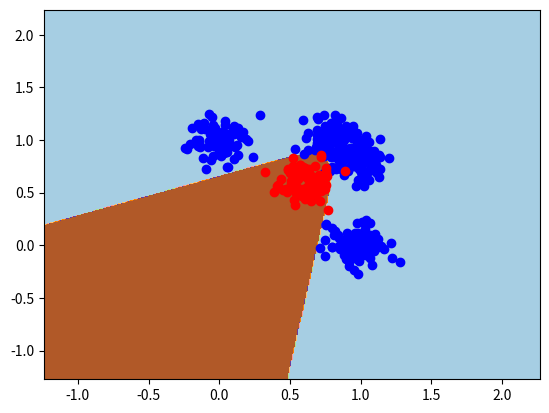

Write Python code to recreate this figure.
import numpy as np
import matplotlib.pyplot as plt


class Layer():
    def __init__(self, weights, n_neurons, net_input=None, first_layer=False, last_layer=False):
        self.n_neurons = n_neurons
        self.weights = weights
        self.first_layer = first_layer
        self.last_layer = last_layer
        self.net_input = net_input
        self.output = net_input if first_layer else []
        self.deltas = []
        self.deltas_next = []

    def predict(self, X):
        print(self.weights[0].T.dot(X[0].T), X[0])
        return np.round([self.activation(self.weights[i].T.dot(X.T)) for i in range(self.n_neurons)])

    def forward_pass(self, net_input):
        outf = np.ones((len(net_input), self.n_neurons + 1))
        for k in range(self.n_neurons):
            outf[:, k] = np.array([self.activation(self.weights[k].dot(np.array(net_input).T))])
        self.output = outf
       
    def backward_propogate(self, net_input):
        if self.last_layer:
            for _ in range(self.n_neurons):
                self.deltas.append(
                    (self.output[:, :-1] * (1 - self.output[:, :-1]) * 
                    (self.output[:, :-1] - net_input[:, :-1])))
            self.deltas_next = np.column_stack(((np.array(self.deltas[0])*self.weights[0, 0]), (np.array(self.deltas[0])*self.weights[0, 1])))
        else:
            self.deltas = net_input * (self.output[:, :-1] * (1 - self.output[:, :-1]))

    def update_weights(self, lr, net_input):
        """ Gradient decent with momentum """
        net_input = np.array(net_input)

        for k in range(self.n_neurons):
            if self.n_neurons == 1:
                w_change = -lr * self.deltas[k].T @ net_input
                self.weights[k] += w_change[0]
            else:
                w_change = -lr * self.deltas[:, k].T @ net_input
                self.weights[k, :] += w_change

        self.deltas = []
        self.deltas_next = []


    def activation(self, x, type="sigmoid"):
        if type == "sigmoid":
            res = 1 / (1 + np.exp(-x))
        else:
            quit("Unknown activation function")

        return res

    def init_weights(self):
        return np.array([-0.5, 0.5, 1.5], 
                        [0.2, 0.1, 1.5])
    
    def init_deltas(self):
        return np.ones((self.N, self.n_neurons + 1))


class MultilayerPerceptronClassifier():
    def __init__(self, X, y, layers, net_shape=(2,2,1)):
        self.X = X
        self.y = y
        self.N = len(X)
        self.L = len(net_shape)
        self.net_shape = net_shape
       
        self.layers = layers
    
    def predict(self, X):
        self.layers[0].output = X
        for r, layer in enumerate(self.layers[1:]):
            self.layers[r+1].forward_pass(self.layers[r].output)
        
        preds = np.round(self.layers[-1].output)

        return preds


    def train(self, a, lr, epochs=1000):
        for e in range(epochs):
            self.forward_pass()
            cost = self.get_cost(self.layers[-1].output)
            print(f"Epoch:{e}\tCost: {cost:.4f}")
            self.back_propagation()
            self.update_weights(a, lr)

        for layer in self.layers[1:]:
            print(layer.weights) 

    def forward_pass(self):
        for r, layer in enumerate(self.layers[1:]):
            self.layers[r+1].forward_pass(self.layers[r].output)
              
    def back_propagation(self):
        for r in range(self.L-1, 0, -1):
            layer = self.layers[r]
            if layer.last_layer:
                layer.backward_propogate(self.y)
            else:
                layer.backward_propogate(self.layers[r+1].deltas_next)

    def update_weights(self, a, lr):
        for r, layer in enumerate(self.layers[1:]):
            # Start at r + 1 which is initialy the first hidden layer.
            self.layers[r+1].update_weights(lr, self.layers[r].output)
            # Remove all values produced by the hidden and output layers
            if not self.layers[r].first_layer:
                self.layers[r].output = []

    def get_cost(self, output):
        cost = 0
        for i in range(self.N):
            cost += (output[i][0] - self.y[i][0]) ** 2
        cost /= self.N

        return cost

def get_XOR_data(N):
    cov = np.array([[0.001, 0.0], [0.0, 0.001]])
    m1_1 = np.array([0, 0])
    m1_2 = np.array([1, 1])
    m2_1 = np.array([0, 1])
    m2_2 = np.array([1, 0])

    x1_1 = np.random.multivariate_normal(m1_1, cov, N)
    x1_2 = np.random.multivariate_normal(m1_2, cov, N)
    x2_1 = np.random.multivariate_normal(m2_1, cov, N)
    x2_2 = np.random.multivariate_normal(m2_2, cov, N)

    y1 = np.zeros(len(x1_1) + len(x1_2))
    y2 = np.ones(len(x2_1) + len(x2_2))

    X = np.concatenate((x1_1, x1_2, x2_1, x2_2))
    X = np.c_[X, np.ones(len(X))]
    
    y = np.concatenate((y1, y2))
    y = np.c_[y, np.ones(len(y))]

    return X, y

def get_poly_data(N):
    cov = np.array([[0.01, 0.0], [0.0, 0.01]])
    m1_1 = np.array([0, 1])
    m1_2 = np.array([0.8, 1])
    m1_3 = np.array([1, 0.8])
    m1_4 = np.array([1, 0])
    m2 = np.array([0.6, 0.6])

    x1_1 = np.random.multivariate_normal(m1_1, cov, N)
    x1_2 = np.random.multivariate_normal(m1_2, cov, N)
    x1_3 = np.random.multivariate_normal(m1_3, cov, N)
    x1_4 = np.random.multivariate_normal(m1_4, cov, N)
    x2 = np.random.multivariate_normal(m2, cov, N)

    y1 = np.zeros(N*4)
    y2 = np.ones(N)

    X = np.concatenate((x1_1, x1_2, x1_3, x1_4, x2))
    X = np.c_[X, np.ones(len(X))]
    
    y = np.concatenate((y1, y2))
    y = np.c_[y, np.ones(len(y))]

    return X, y

def get_test_data(N):
    X = np.array([[0, 0, 1], [0, 0.5, 1], [1, 1, 1], [1, 1.5, 1]])
    y = np.array([[0, 1], [0, 1], [1, 1], [1, 1]])

    return X, y


def plot_xor_boundaries(model, X):
    min1, max1 = X[:, 0].min() - 1, X[:, 0].max() + 1
    min2, max2 = X[:, 1].min() - 1, X[:, 1].max() + 1
    # define the x and y scale
    x1grid = np.arange(min1, max1, 0.01)
    x2grid = np.arange(min2, max2, 0.01)
    # create all of the lines and rows of the grid
    xx, yy = np.meshgrid(x1grid, x2grid)

    # flatten each grid to a vector
    r1, r2 = xx.flatten(), yy.flatten()
    r1, r2 = r1.reshape((len(r1), 1)), r2.reshape((len(r2), 1))
    # horizontal stack vectors to create x1,x2 net_input for the model
    grid = np.hstack((r1, r2))
    grid = np.c_[grid, np.ones(len(grid))]
    yhat = np.array(model.predict(grid))[:, 0]
    
    zz = yhat.reshape(xx.shape)
    plt.contourf(xx, yy, zz, cmap="Paired")
    
    plt.scatter(X[:len(X)//2, 0], X[:len(X)//2, 1], c='b')
    plt.scatter(X[len(X)//2:, 0], X[len(X)//2:, 1], c='r')
    plt.show()
    plt.savefig("Contour3.png")


def plot_poly_boundaries(model, X):
    min1, max1 = X[:, 0].min() - 1, X[:, 0].max() + 1
    min2, max2 = X[:, 1].min() - 1, X[:, 1].max() + 1
    # define the x and y scale
    x1grid = np.arange(min1, max1, 0.01)
    x2grid = np.arange(min2, max2, 0.01)
    # create all of the lines and rows of the grid
    xx, yy = np.meshgrid(x1grid, x2grid)

    # flatten each grid to a vector
    r1, r2 = xx.flatten(), yy.flatten()
    r1, r2 = r1.reshape((len(r1), 1)), r2.reshape((len(r2), 1))
    # horizontal stack vectors to create x1,x2 net_input for the model
    grid = np.hstack((r1, r2))
    grid = np.c_[grid, np.ones(len(grid))]
    yhat = np.array(model.predict(grid))[:, 0]

    zz = yhat.reshape(xx.shape)
    plt.contourf(xx, yy, zz, cmap="Paired")
    
    plt.scatter(X[:400, 0], X[:400, 1], c='b')
    plt.scatter(X[400:, 0], X[400:, 1], c='r')
    plt.show()
    plt.savefig("Contour3.png")

if __name__ == "__main__":
    #X, y = get_test_data(100)
    X, y = get_poly_data(100)
    net_input_layer = Layer(
            weights=None,
            n_neurons=2, net_input=X, first_layer=True)
    hidden_layer = Layer(
        weights=np.array([[0.2, 0.5, 1.5], [0.1, 0.2, 0.3]]),
        n_neurons=2)
    output_layer = Layer(
        weights=np.array([[0.6, -0.2, 0.4]]),
        n_neurons=1, last_layer=True)


    layers = [net_input_layer, hidden_layer, output_layer]

    mlp = MultilayerPerceptronClassifier(X,y,layers=layers)

    for i in mlp.layers[1:]:
        print(i.weights)
    mlp.train(a=0.5, lr=0.01, epochs=20000)

    predictions = mlp.predict(X)
    print("Accuracy:", np.sum(y[:,0]==predictions[:, 0])/len(y))
    print(predictions)
    #plot_boundaries(mlp, X)
    plot_poly_boundaries(mlp, X)